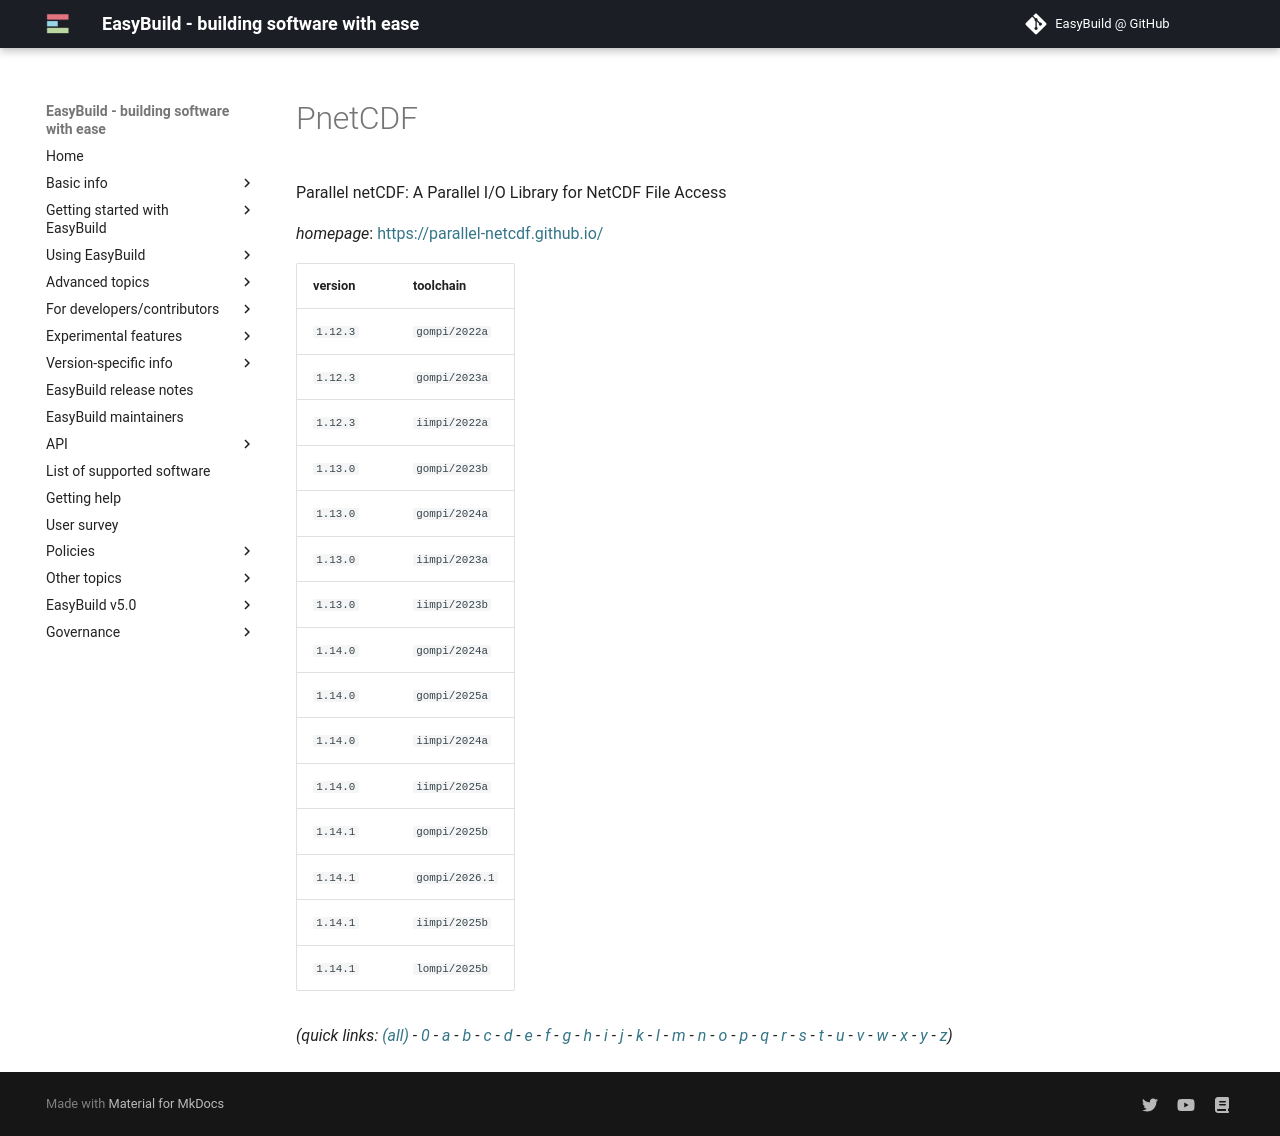

repository: easybuilders/easybuild-docs · page: version-specific/supported-software/p/PnetCDF/index.html · generator: mkdocs

---
search:
  boost: 0.5
---
# PnetCDF

Parallel netCDF: A Parallel I/O Library for NetCDF File Access

*homepage*: <https://parallel-netcdf.github.io/>

version | toolchain
--------|----------
``1.12.3`` | ``gompi/2022a``
``1.12.3`` | ``gompi/2023a``
``1.12.3`` | ``iimpi/2022a``
``1.13.0`` | ``gompi/2023b``
``1.13.0`` | ``gompi/2024a``
``1.13.0`` | ``iimpi/2023a``
``1.13.0`` | ``iimpi/2023b``
``1.14.0`` | ``gompi/2024a``
``1.14.0`` | ``gompi/2025a``
``1.14.0`` | ``iimpi/2024a``
``1.14.0`` | ``iimpi/2025a``
``1.14.1`` | ``gompi/2025b``
``1.14.1`` | ``gompi/2026.1``
``1.14.1`` | ``iimpi/2025b``
``1.14.1`` | ``lompi/2025b``


*(quick links: [(all)](../index.md) - [0](../0/index.md) - [a](../a/index.md) - [b](../b/index.md) - [c](../c/index.md) - [d](../d/index.md) - [e](../e/index.md) - [f](../f/index.md) - [g](../g/index.md) - [h](../h/index.md) - [i](../i/index.md) - [j](../j/index.md) - [k](../k/index.md) - [l](../l/index.md) - [m](../m/index.md) - [n](../n/index.md) - [o](../o/index.md) - [p](../p/index.md) - [q](../q/index.md) - [r](../r/index.md) - [s](../s/index.md) - [t](../t/index.md) - [u](../u/index.md) - [v](../v/index.md) - [w](../w/index.md) - [x](../x/index.md) - [y](../y/index.md) - [z](../z/index.md))*
